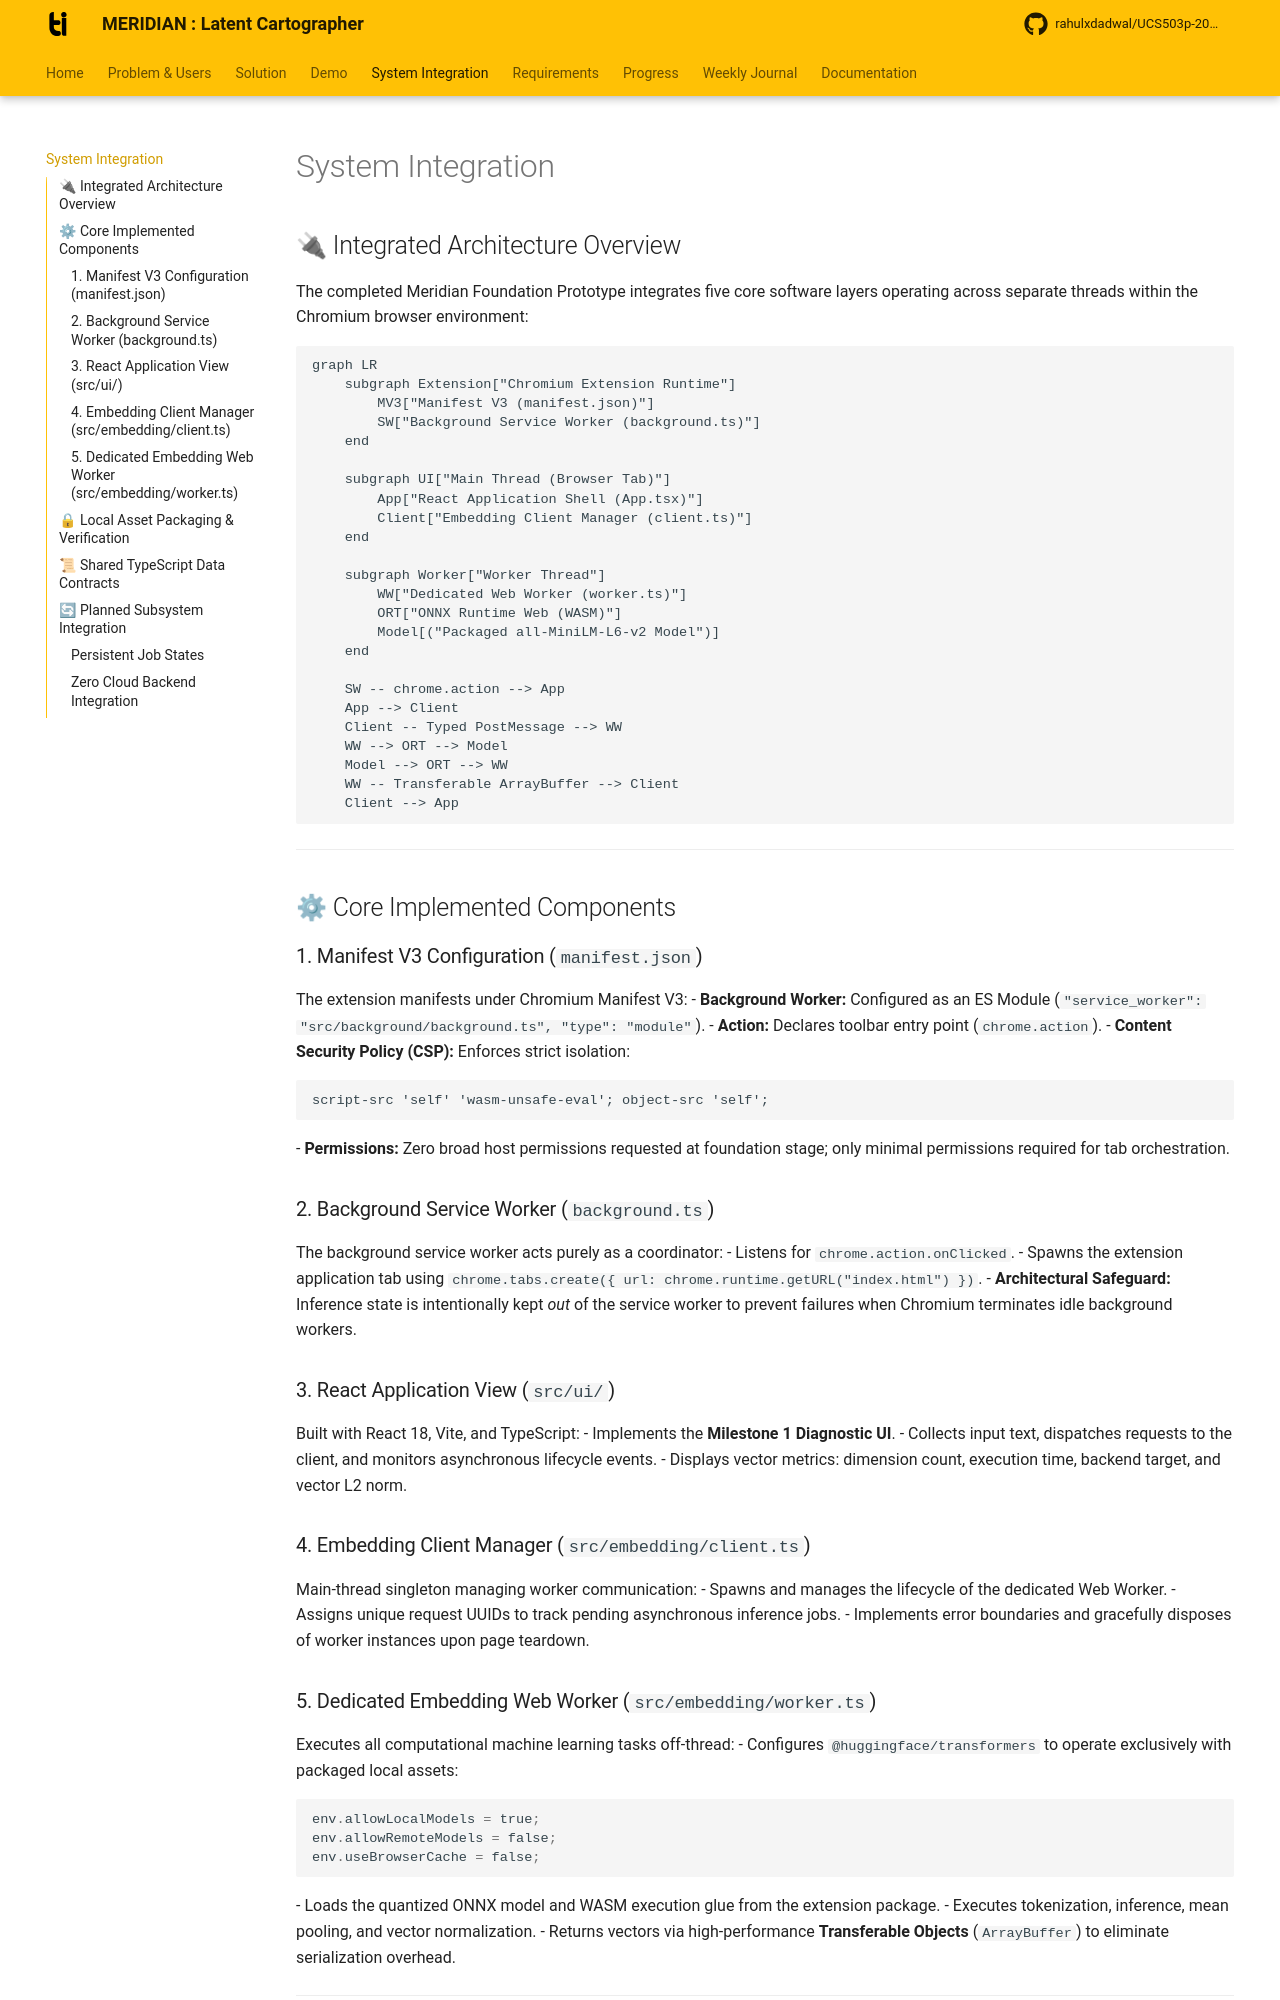

repository: rahulxdadwal/UCS503p-202627-MERIDIAN · page: pages/system-integration/index.html · generator: mkdocs

# System Integration

## 🔌 Integrated Architecture Overview

The completed Meridian Foundation Prototype integrates five core software layers operating across separate threads within the Chromium browser environment:

```mermaid
graph LR
    subgraph Extension["Chromium Extension Runtime"]
        MV3["Manifest V3 (manifest.json)"]
        SW["Background Service Worker (background.ts)"]
    end

    subgraph UI["Main Thread (Browser Tab)"]
        App["React Application Shell (App.tsx)"]
        Client["Embedding Client Manager (client.ts)"]
    end

    subgraph Worker["Worker Thread"]
        WW["Dedicated Web Worker (worker.ts)"]
        ORT["ONNX Runtime Web (WASM)"]
        Model[("Packaged all-MiniLM-L6-v2 Model")]
    end

    SW -- chrome.action --> App
    App --> Client
    Client -- Typed PostMessage --> WW
    WW --> ORT --> Model
    Model --> ORT --> WW
    WW -- Transferable ArrayBuffer --> Client
    Client --> App
```

---

## ⚙ Core Implemented Components

### 1. Manifest V3 Configuration (`manifest.json`)
The extension manifests under Chromium Manifest V3:
- **Background Worker:** Configured as an ES Module (`"service_worker": "src/background/background.ts", "type": "module"`).
- **Action:** Declares toolbar entry point (`chrome.action`).
- **Content Security Policy (CSP):** Enforces strict isolation:
  ```text
  script-src 'self' 'wasm-unsafe-eval'; object-src 'self';
  ```
- **Permissions:** Zero broad host permissions requested at foundation stage; only minimal permissions required for tab orchestration.

### 2. Background Service Worker (`background.ts`)
The background service worker acts purely as a coordinator:
- Listens for `chrome.action.onClicked`.
- Spawns the extension application tab using `chrome.tabs.create({ url: chrome.runtime.getURL("index.html") })`.
- **Architectural Safeguard:** Inference state is intentionally kept *out* of the service worker to prevent failures when Chromium terminates idle background workers.

### 3. React Application View (`src/ui/`)
Built with React 18, Vite, and TypeScript:
- Implements the **Milestone 1 Diagnostic UI**.
- Collects input text, dispatches requests to the client, and monitors asynchronous lifecycle events.
- Displays vector metrics: dimension count, execution time, backend target, and vector L2 norm.

### 4. Embedding Client Manager (`src/embedding/client.ts`)
Main-thread singleton managing worker communication:
- Spawns and manages the lifecycle of the dedicated Web Worker.
- Assigns unique request UUIDs to track pending asynchronous inference jobs.
- Implements error boundaries and gracefully disposes of worker instances upon page teardown.
